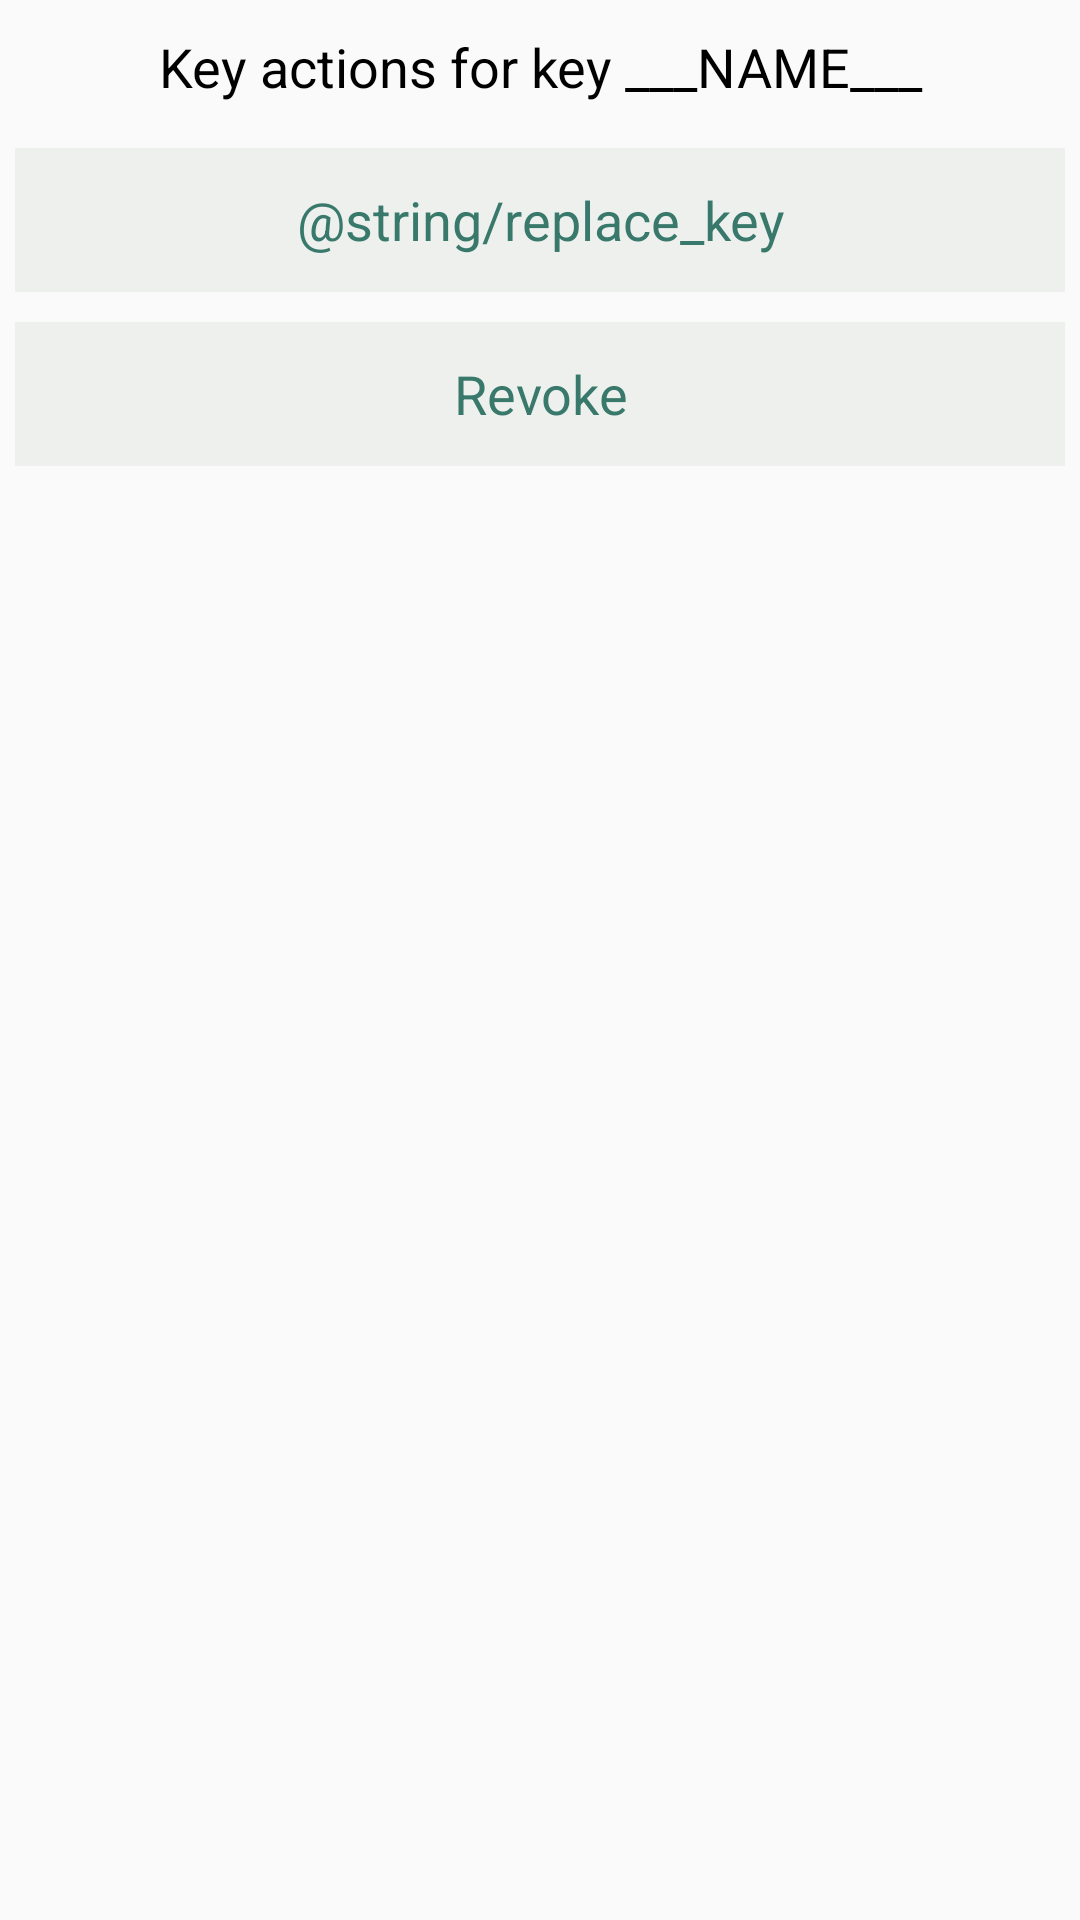

Android layout source for this screen:
<!-- AndroidManifest.xml: application theme AppTheme.NoActionBar -->
<!-- res/layout/dialog_key_actions.xml -->
<?xml version="1.0" encoding="utf-8"?>
<LinearLayout xmlns:android="http://schemas.android.com/apk/res/android"
    xmlns:tools="http://schemas.android.com/tools"
    android:orientation="vertical" android:layout_width="match_parent"
    android:layout_height="match_parent">

    <TextView
        android:id="@+id/textViewKeyActions"
        android:layout_width="match_parent"
        android:layout_height="wrap_content"
        android:ems="10"
        android:layout_margin="0sp"
        android:padding="10sp"
        android:text="Key actions for key ___NAME___"
        android:textAppearance="@style/TextMedium"
        android:textAlignment="center"
        android:gravity="center_horizontal"
        tools:ignore="HardcodedText" />

    <Button
        android:id="@+id/buttonReplace"
        android:layout_width="match_parent"
        android:layout_height="wrap_content"
        android:textAppearance="@style/TextMediumAccent"
        android:layout_margin="5sp"
        android:layout_gravity="center"
        style="?attr/borderlessButtonStyle"
        android:background="@color/buttonBackgroundColor"

        android:text="@string/replace_key" />

    <Button
        android:id="@+id/buttonRevoke"
        android:layout_width="match_parent"
        android:layout_height="wrap_content"
        android:textAppearance="@style/TextMediumAccent"
        android:layout_margin="5sp"
        android:layout_gravity="center"
        style="?attr/borderlessButtonStyle"
        android:background="@color/buttonBackgroundColor"
        android:text="@string/revoke_key" />
</LinearLayout>
<!-- resources referenced by this layout -->
<resources>
  <color name="buttonBackgroundColor">#eef0ee</color>
  <string name="revoke_key">Revoke</string>
  <style name="TextMedium" parent="@style/TextAppearance.AppCompat.Medium">
          <item name="android:textColor">@color/primaryTextColor</item>
      </style>
  <style name="TextMediumAccent" parent="@style/TextAppearance.AppCompat.Medium">
          <item name="android:textColor">@color/colorTextAccent</item>
      </style>
  <style name="AppTheme.NoActionBar">
          <item name="windowActionBar">false</item>
          <item name="windowNoTitle">true</item>
      </style>
  <color name="primaryTextColor">#000000</color>
  <color name="colorTextAccent">#39796b</color>
</resources>
